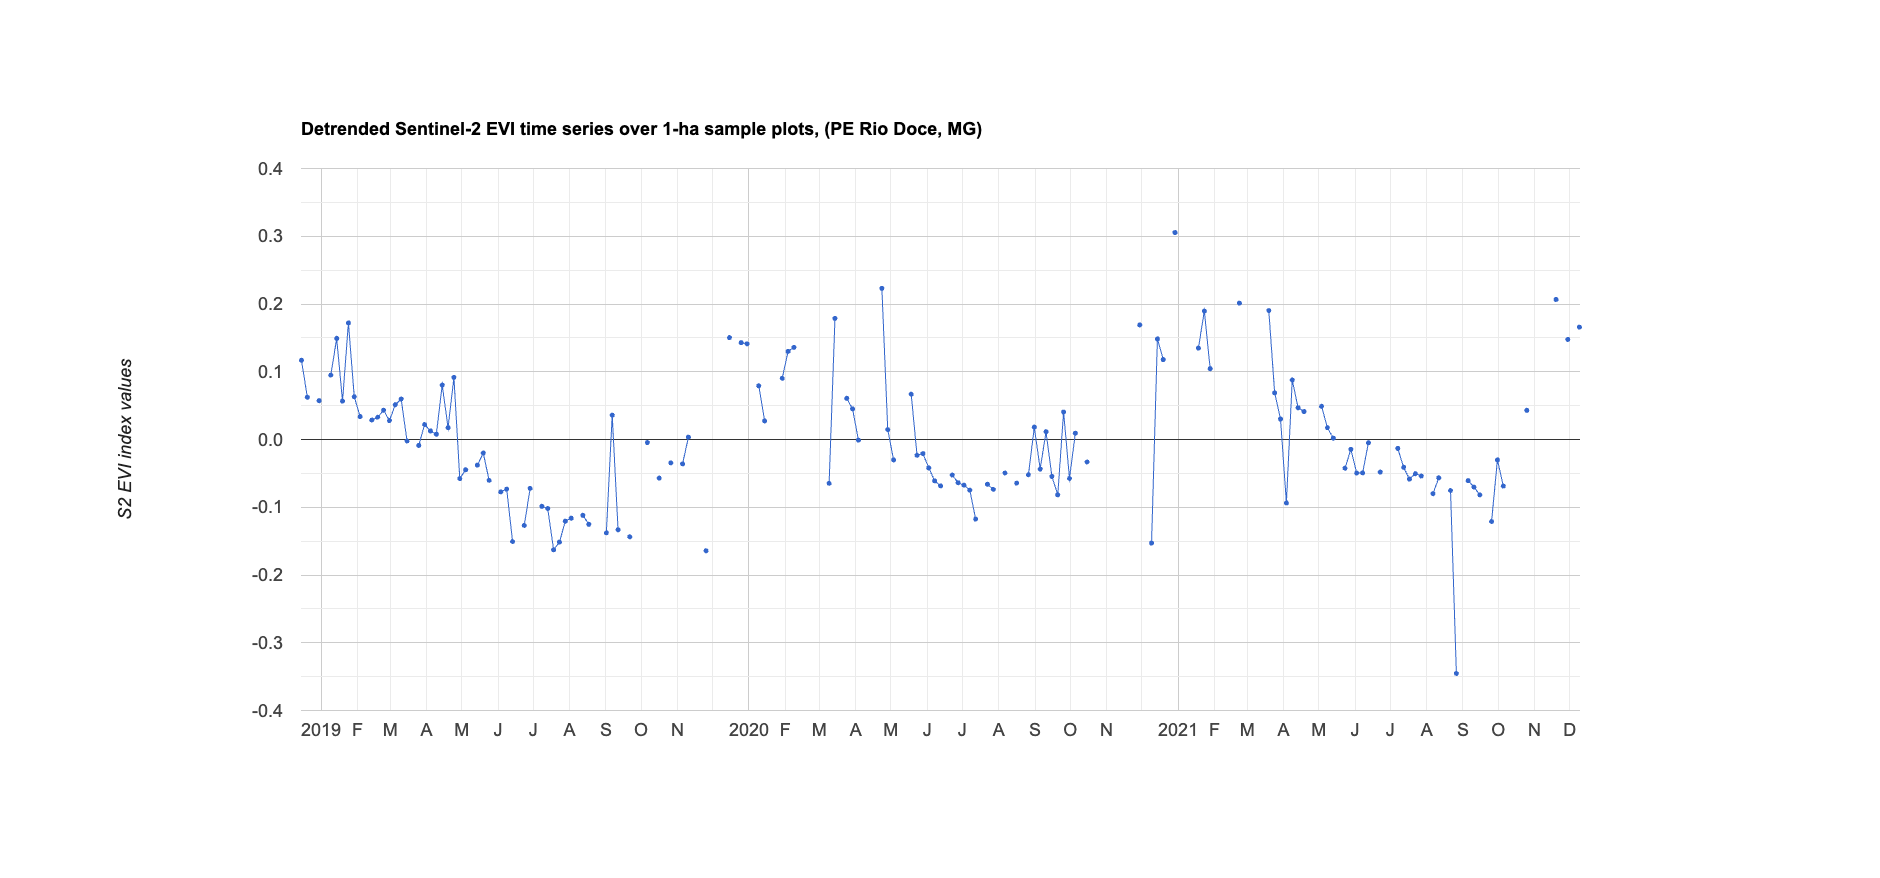

The file beside this chart, header and first rows:
system:time_start, 0
Dec 15, 2018, 0.117
Dec 20, 2018, 0.062
Dec 25, 2018, 
Dec 30, 2018, 0.057
Jan 4, 2019, 
Jan 9, 2019, 0.095
Jan 14, 2019, 0.149
Jan 19, 2019, 0.057
Jan 24, 2019, 0.172
Jan 29, 2019, 0.063
Feb 3, 2019, 0.034
Feb 8, 2019, 
Feb 13, 2019, 0.029
Feb 18, 2019, 0.033
Feb 23, 2019, 0.043
Feb 28, 2019, 0.028
Mar 5, 2019, 0.051
Mar 10, 2019, 0.06
Mar 15, 2019, -0.002
Mar 20, 2019, 
Mar 25, 2019, -0.009
Mar 30, 2019, 0.022
Apr 4, 2019, 0.013
Apr 9, 2019, 0.008
Apr 14, 2019, 0.08
Apr 19, 2019, 0.017
Apr 24, 2019, 0.092
Apr 29, 2019, -0.058
May 4, 2019, -0.045
May 9, 2019, 
May 14, 2019, -0.038
May 19, 2019, -0.02
May 24, 2019, -0.06
May 29, 2019, 
Jun 3, 2019, -0.077
Jun 8, 2019, -0.073
Jun 13, 2019, -0.151
Jun 18, 2019, 
Jun 23, 2019, -0.127
Jun 28, 2019, -0.072
Jul 3, 2019, 
Jul 8, 2019, -0.099
Jul 13, 2019, -0.102
Jul 18, 2019, -0.163
Jul 23, 2019, -0.152
Jul 28, 2019, -0.121
Aug 2, 2019, -0.116
Aug 7, 2019, 
Aug 12, 2019, -0.112
Aug 17, 2019, -0.125
Aug 22, 2019, 
Aug 27, 2019, 
Sep 1, 2019, -0.138
Sep 6, 2019, 0.036
Sep 11, 2019, -0.133
Sep 16, 2019, 
Sep 21, 2019, -0.144
Sep 26, 2019, 
Oct 1, 2019, 
Oct 6, 2019, -0.004
... 162 more rows
